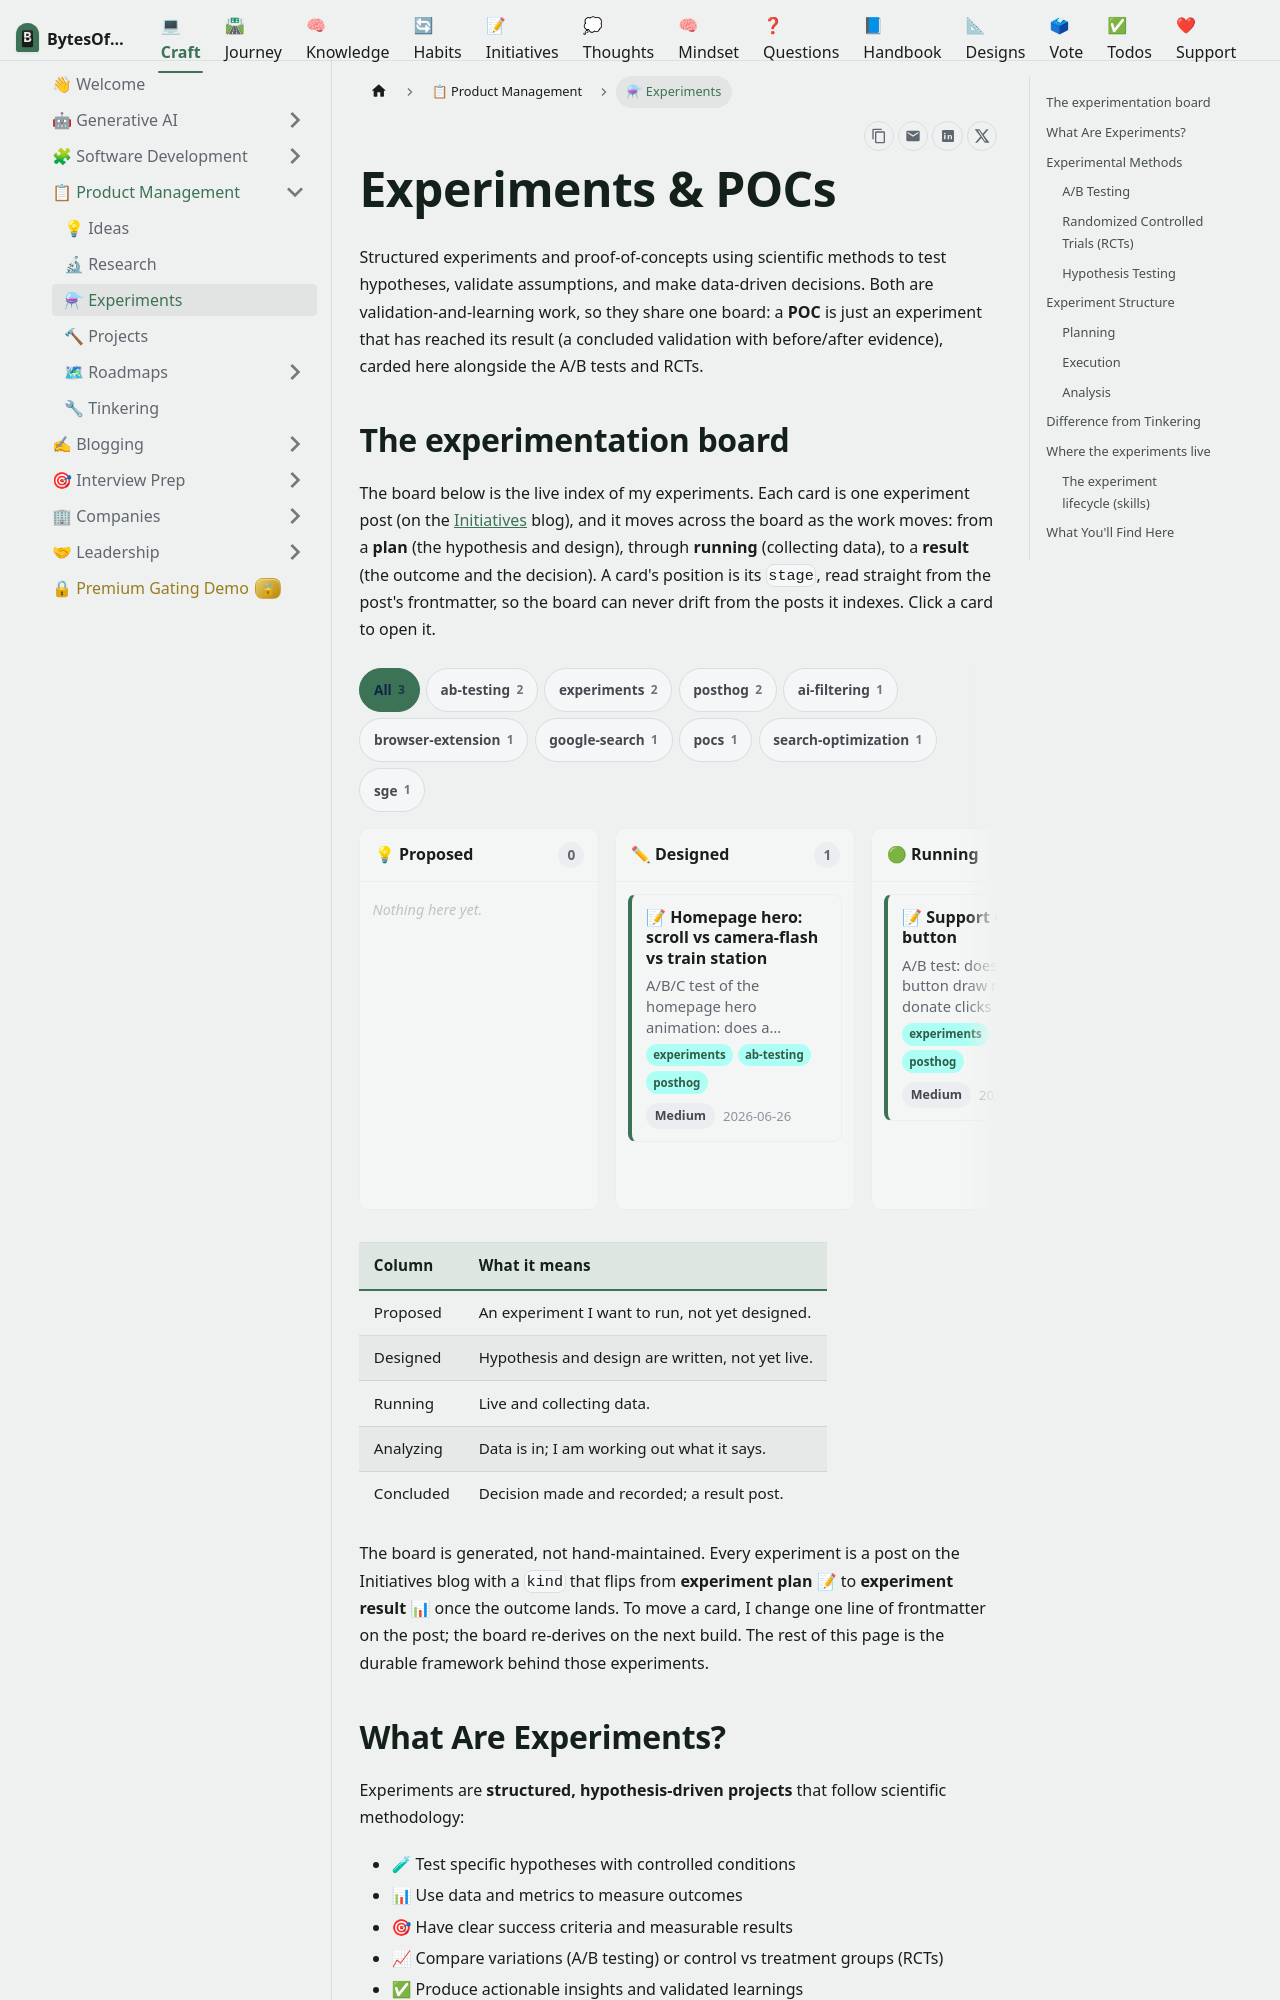

repository: omars-lab/omars-lab.github.io · page: craft/product-management/experiments.html · generator: docusaurus

---
slug: /product-management/experiments
title: '🔬 Experiments'
description: 'Structured experiments using scientific methods including A/B testing, randomized controlled trials (RCTs), and hypothesis-driven experimentation.'
authors: [oeid]
tags: [experiments, ab-testing, rct, randomized-controlled-trials, hypothesis-testing, data-driven, scientific-method, projects]
draft: false
---

# Experiments

Structured experiments using scientific methods to test hypotheses, validate assumptions, and make data-driven decisions. Experiments are a type of project focused on validation and learning.

## What Are Experiments?

Experiments are **structured, hypothesis-driven projects** that follow scientific methodology:

- 🧪 Test specific hypotheses with controlled conditions
- 📊 Use data and metrics to measure outcomes
- 🎯 Have clear success criteria and measurable results
- 📈 Compare variations (A/B testing) or control vs treatment groups (RCTs)
- ✅ Produce actionable insights and validated learnings

## Experimental Methods

### A/B Testing
* [ ] Test variations of features, designs, or implementations
* [ ] Compare two or more versions with different user groups
* [ ] Measure key metrics to determine which performs better
* [ ] Use statistical significance to validate results

### Randomized Controlled Trials (RCTs)
* [ ] Test interventions with control and treatment groups
* [ ] Randomize participants to minimize bias
* [ ] Measure outcomes objectively
* [ ] Use proper sample sizes for statistical power
